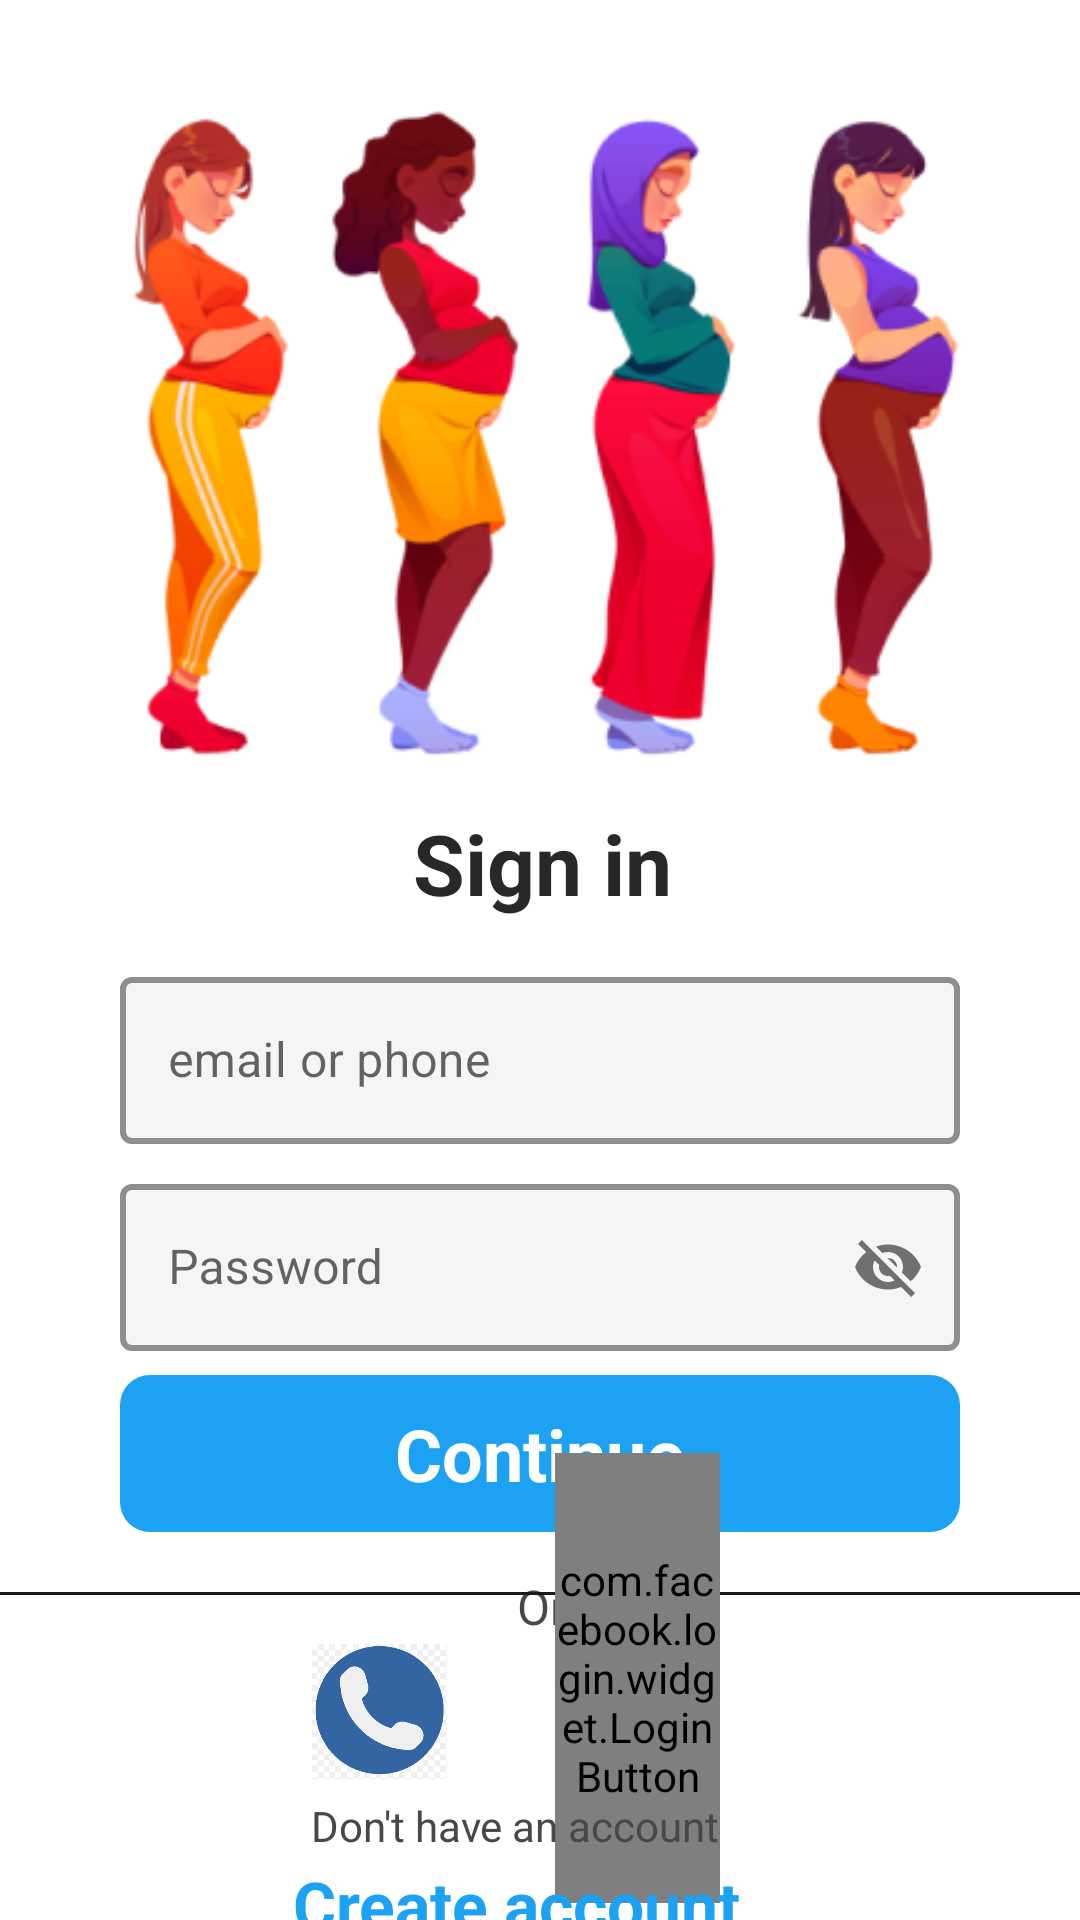

Write the Android layout XML for this screen, with the resource values it uses.
<!-- AndroidManifest.xml: application theme Theme.Genesis -->
<!-- res/layout/activity_login.xml -->
<?xml version="1.0" encoding="utf-8"?>
<androidx.constraintlayout.widget.ConstraintLayout xmlns:android="http://schemas.android.com/apk/res/android"
    xmlns:app="http://schemas.android.com/apk/res-auto"
    xmlns:tools="http://schemas.android.com/tools"
    android:layout_width="match_parent"
    android:layout_height="match_parent"
    tools:context=".login_and_splash.LoginActivity">

    <ImageView
        android:id="@+id/imageView"
        android:layout_width="343dp"
        android:layout_height="249dp"
        android:layout_marginTop="16dp"

        app:layout_constraintEnd_toEndOf="parent"
        app:layout_constraintHorizontal_bias="0.547"
        app:layout_constraintStart_toStartOf="parent"
        app:layout_constraintTop_toTopOf="parent"
        app:srcCompat="@drawable/img1" />

    <TextView
        android:id="@+id/signup"
        android:layout_width="wrap_content"
        android:layout_height="wrap_content"
        android:padding="4dp"
        android:text="Sign in"
        android:textColor="@color/grey"
        android:textSize="28sp"
        android:textStyle="bold"
        app:layout_constraintEnd_toEndOf="@id/imageView"
        app:layout_constraintStart_toStartOf="@+id/imageView"
        app:layout_constraintTop_toBottomOf="@+id/imageView" />


    <com.google.android.material.textfield.TextInputLayout
        android:id="@+id/email_edit"
        style="@style/Widget.MaterialComponents.TextInputLayout.OutlinedBox"
        android:layout_width="match_parent"
        android:layout_height="wrap_content"
        android:layout_marginStart="40dp"
        android:layout_marginTop="10dp"
        android:layout_marginEnd="40dp"
        android:hint="email or phone"
        app:boxBackgroundColor="#F5F5F5"
        app:boxStrokeColor="@color/blue"
        app:boxStrokeWidth="2dp"
        app:endIconMode="clear_text"
        app:layout_constraintEnd_toEndOf="parent"
        app:layout_constraintStart_toStartOf="parent"
        app:layout_constraintTop_toBottomOf="@+id/signup">

        <com.google.android.material.textfield.TextInputEditText
            android:id="@+id/email_text"
            android:layout_width="match_parent"
            android:layout_height="match_parent" />
    </com.google.android.material.textfield.TextInputLayout>

    <com.google.android.material.textfield.TextInputLayout
        android:id="@+id/password_edit2"
        android:layout_marginTop="8dp"
        style="@style/Widget.MaterialComponents.TextInputLayout.OutlinedBox"
        android:layout_width="match_parent"
        android:layout_height="wrap_content"
        android:hint="Password"
        android:layout_marginStart="40dp"
        android:layout_marginEnd="40dp"
        app:boxBackgroundColor="#F5F5F5"
        app:boxStrokeColor="@color/blue"
        app:boxStrokeWidth="2dp"
        app:passwordToggleEnabled="true"
        app:layout_constraintEnd_toEndOf="@+id/email_edit"
        app:layout_constraintStart_toStartOf="@+id/email_edit"
        app:layout_constraintTop_toBottomOf="@+id/email_edit">

        <com.google.android.material.textfield.TextInputEditText
            android:id="@+id/pass_txt"
            android:layout_width="match_parent"
            android:layout_height="match_parent" />
    </com.google.android.material.textfield.TextInputLayout>

    <TextView
        android:id="@+id/continue_btn"
        android:layout_width="match_parent"
        android:layout_height="wrap_content"
        android:layout_marginStart="40dp"
        android:layout_marginTop="8dp"
        android:layout_marginEnd="40dp"
        android:background="@drawable/blue_btn_background"
        android:gravity="center_horizontal"
        android:text="Continue"
        android:textColor="@color/white"
        android:textSize="24sp"
        android:textStyle="bold"
        app:layout_constraintEnd_toEndOf="parent"
        app:layout_constraintStart_toStartOf="parent"
        app:layout_constraintTop_toBottomOf="@+id/password_edit2" />

    <View
        android:id="@+id/view1"
        android:layout_width="190dp"
        android:layout_height="1dp"
        android:layout_marginTop="20dp"
        android:background="#18191A"
        android:gravity="center_vertical"
        app:layout_constraintEnd_toStartOf="@+id/or"
        app:layout_constraintHorizontal_bias="0.0"
        app:layout_constraintStart_toStartOf="parent"
        app:layout_constraintTop_toBottomOf="@+id/continue_btn" />

    <TextView
        android:id="@+id/or"
        android:layout_width="wrap_content"
        android:layout_height="wrap_content"
        android:layout_marginTop="10dp"
        android:padding="4dp"
        android:text="Or"
        android:textColor="@color/light_grey"
        android:textSize="16sp"
        app:layout_constraintEnd_toEndOf="@id/view2"
        app:layout_constraintStart_toStartOf="@id/view1"
        app:layout_constraintTop_toBottomOf="@id/continue_btn" />

    <View
        android:id="@+id/view2"
        android:layout_width="190dp"
        android:layout_height="1dp"
        android:layout_marginStart="4dp"
        android:layout_marginTop="20dp"
        android:background="#18191A"
        android:gravity="center_vertical"
        app:layout_constraintEnd_toEndOf="parent"
        app:layout_constraintHorizontal_bias="0.951"
        app:layout_constraintStart_toEndOf="@+id/or"
        app:layout_constraintTop_toBottomOf="@+id/continue_btn" />

    <ImageView
        android:id="@+id/phone_auth"
        android:layout_width="45dp"
        android:layout_height="45dp"

        android:layout_marginStart="104dp"
        app:layout_constraintBottom_toBottomOf="@+id/google_signin"
        app:layout_constraintStart_toStartOf="@+id/view1"
        app:layout_constraintTop_toTopOf="@+id/google_signin"
        app:srcCompat="@drawable/phone1" />

    <ImageView
        android:id="@+id/google_signin"
        android:layout_width="40dp"
        android:layout_height="40dp"
        app:layout_constraintEnd_toStartOf="@+id/face_book"
        app:layout_constraintHorizontal_bias="0.631"
        app:layout_constraintStart_toEndOf="@+id/phone_auth"
        app:layout_constraintTop_toBottomOf="@+id/or"
        app:srcCompat="@drawable/google_icon" />

    <com.facebook.login.widget.LoginButton
        android:id="@+id/face_book"
        android:layout_width="55dp"
        android:layout_height="150dp"
        android:layout_marginEnd="120dp"
        android:gravity="center"
        app:layout_constraintBottom_toBottomOf="@+id/google_signin"
        app:layout_constraintEnd_toEndOf="parent"
        app:layout_constraintTop_toBottomOf="@+id/or"
        app:layout_constraintVertical_bias="0.6" />

    <TextView
        android:id="@+id/Create"
        android:layout_width="wrap_content"
        android:layout_height="wrap_content"
        android:layout_marginTop="6dp"
        android:text="Don't have an account"
        android:textColor="@color/light_grey"
        android:textSize="14sp"
        app:layout_constraintEnd_toEndOf="@+id/face_book"
        app:layout_constraintHorizontal_bias="0.647"
        app:layout_constraintStart_toStartOf="@+id/phone_auth"
        app:layout_constraintTop_toBottomOf="@+id/phone_auth" />

    <TextView
        android:id="@+id/sign_in_next"
        android:layout_width="wrap_content"
        android:layout_height="wrap_content"
        android:layout_marginTop="2dp"
        android:gravity="center_horizontal"
        android:text="Create account"
        android:textColor="@color/blue"
        android:textSize="22sp"
        android:textStyle="bold"
        app:layout_constraintEnd_toEndOf="@+id/Create"
        app:layout_constraintStart_toStartOf="@+id/Create"
        app:layout_constraintTop_toBottomOf="@id/Create" />

</androidx.constraintlayout.widget.ConstraintLayout>
<!-- resources referenced by this layout -->
<resources>
  <color name="blue">#1DA1F2</color>
  <color name="grey">#282828</color>
  <color name="light_grey">#484848</color>
  <color name="white">#FFFFFFFF</color>
  <!-- drawable blue_btn_background (drawable) -->
  <?xml version="1.0" encoding="utf-8"?>
  <shape xmlns:android="http://schemas.android.com/apk/res/android"  >
  
      <corners android:radius="10dp" />
      <padding android:top="10dp"
          android:bottom="10dp"
          android:right="10dp"
          android:left="10dp"/>
      <solid android:color="@color/blue"/>
  </shape>
  <!-- drawable img1: png bitmap (drawable, 62742 bytes) -->
  <!-- drawable phone1: png bitmap (drawable, 3138 bytes) -->
  <style name="Theme.Genesis" parent="Theme.MaterialComponents.DayNight.NoActionBar">
          
          <item name="colorPrimary">@color/lavender</item>
          <item name="colorPrimaryVariant">@color/purple_700</item>
          <item name="colorOnPrimary">@color/white</item>
          
          <item name="colorSecondary">@color/lavender</item>
          <item name="colorSecondaryVariant">@color/teal_700</item>
          <item name="colorOnSecondary">@color/black</item>
          
          <item name="android:statusBarColor">?attr/colorPrimaryVariant</item>
          
      </style>
  <color name="lavender">#8F94E4</color>
  <color name="purple_700">#FF3700B3</color>
  <color name="teal_700">#FF018786</color>
  <color name="black">#FF000000</color>
</resources>
